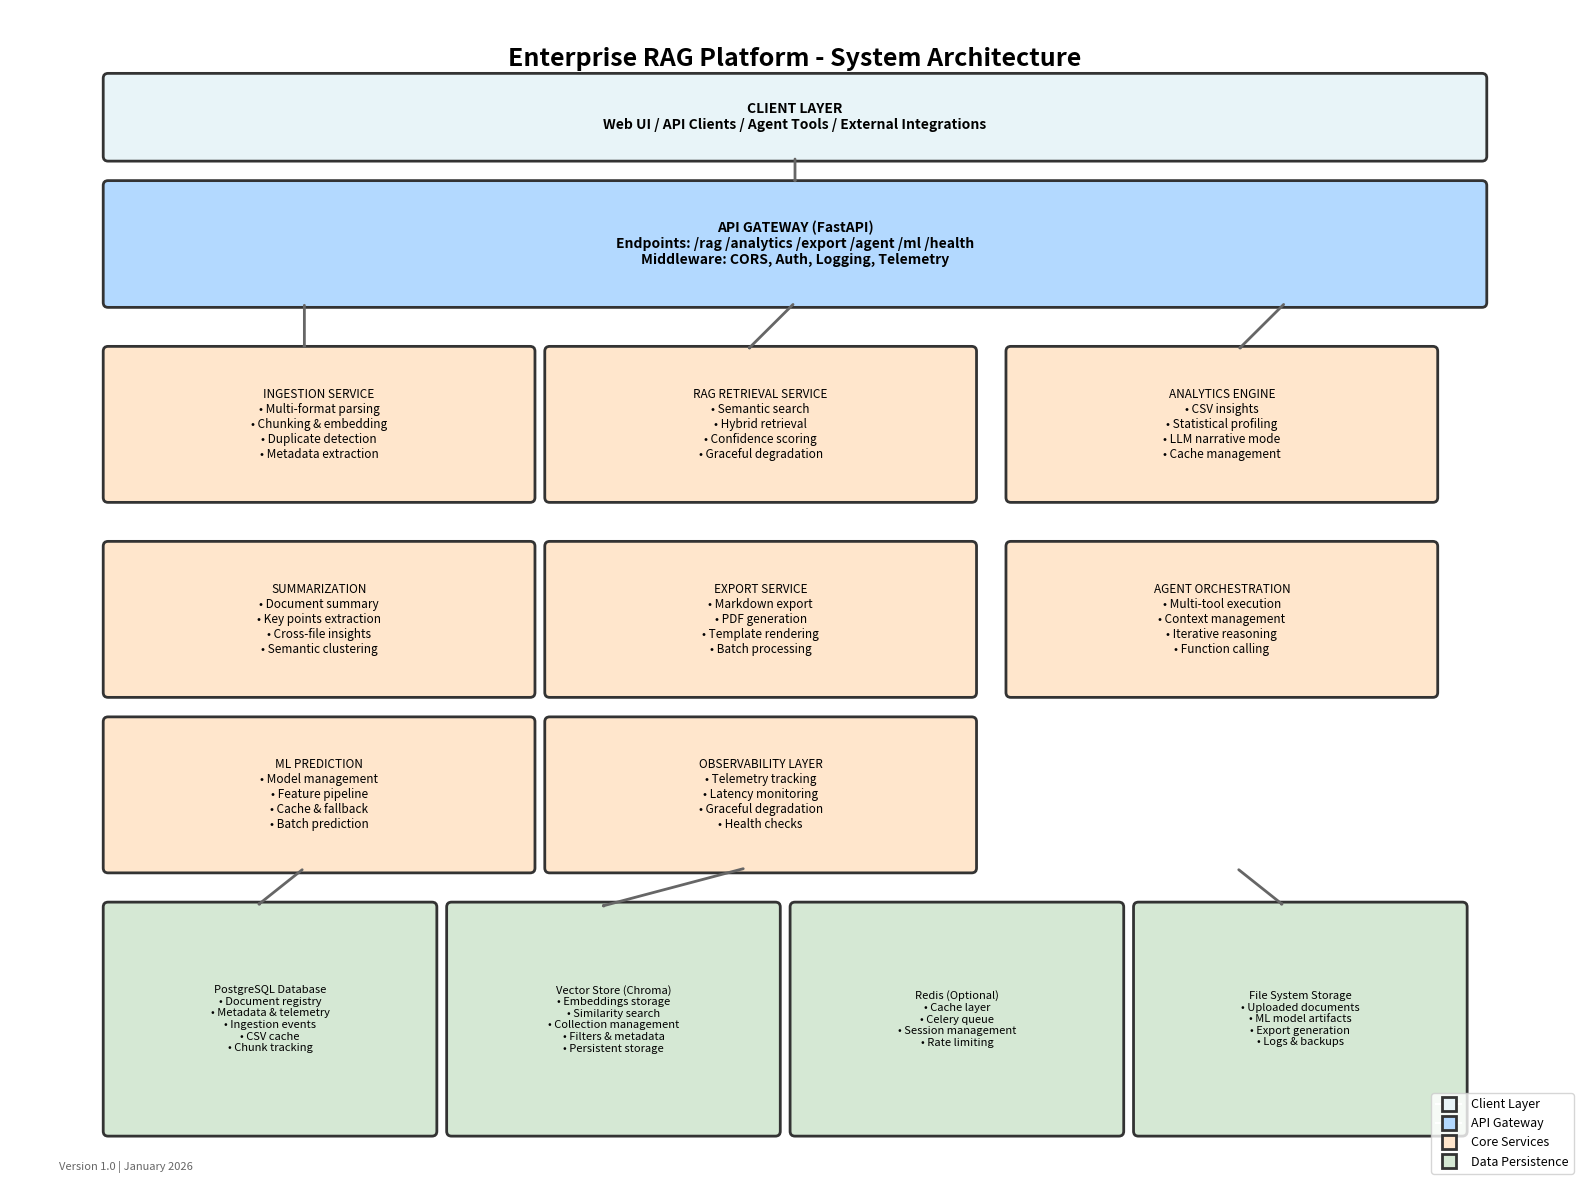

Reproduce this figure in Python. (Note: this script raises an exception after producing the figure.)
"""
Generate Enterprise RAG Platform Architecture Diagram
"""
import matplotlib.pyplot as plt
import matplotlib.patches as patches
from matplotlib.patches import FancyBboxPatch, FancyArrowPatch
import matplotlib.lines as mlines

# Set up the figure
fig, ax = plt.subplots(figsize=(16, 12))
ax.set_xlim(0, 16)
ax.set_ylim(0, 12)
ax.axis('off')

# Colors
client_color = '#E8F4F8'
api_color = '#B3D9FF'
service_color = '#FFE6CC'
data_color = '#D5E8D4'
border_color = '#333333'

def draw_box(ax, x, y, width, height, text, color, fontsize=10, fontweight='normal'):
    """Draw a rounded rectangle with text"""
    box = FancyBboxPatch(
        (x, y), width, height,
        boxstyle="round,pad=0.05",
        linewidth=2,
        edgecolor=border_color,
        facecolor=color
    )
    ax.add_patch(box)
    ax.text(
        x + width/2, y + height/2, text,
        ha='center', va='center',
        fontsize=fontsize, fontweight=fontweight,
        wrap=True
    )

def draw_arrow(ax, x1, y1, x2, y2):
    """Draw an arrow between two points"""
    arrow = FancyArrowPatch(
        (x1, y1), (x2, y2),
        arrowstyle='->,head_width=0.3,head_length=0.3',
        linewidth=2,
        color='#666666'
    )
    ax.add_patch(arrow)

# Title
ax.text(8, 11.5, 'Enterprise RAG Platform - System Architecture',
        ha='center', va='center', fontsize=18, fontweight='bold')

# Layer 1: Client Layer
draw_box(ax, 1, 10.5, 14, 0.8, 
         'CLIENT LAYER\nWeb UI / API Clients / Agent Tools / External Integrations',
         client_color, fontsize=10, fontweight='bold')

# Layer 2: API Gateway
draw_box(ax, 1, 9, 14, 1.2,
         'API GATEWAY (FastAPI)\nEndpoints: /rag /analytics /export /agent /ml /health\nMiddleware: CORS, Auth, Logging, Telemetry',
         api_color, fontsize=10, fontweight='bold')

# Arrows from Client to API
draw_arrow(ax, 8, 10.5, 8, 10.2)

# Layer 3: Core Services (2 rows of 3 boxes each)
services = [
    # Row 1
    (1, 7, 4.3, 1.5, 'INGESTION SERVICE\n• Multi-format parsing\n• Chunking & embedding\n• Duplicate detection\n• Metadata extraction'),
    (5.5, 7, 4.3, 1.5, 'RAG RETRIEVAL SERVICE\n• Semantic search\n• Hybrid retrieval\n• Confidence scoring\n• Graceful degradation'),
    (10.2, 7, 4.3, 1.5, 'ANALYTICS ENGINE\n• CSV insights\n• Statistical profiling\n• LLM narrative mode\n• Cache management'),
    
    # Row 2
    (1, 5, 4.3, 1.5, 'SUMMARIZATION\n• Document summary\n• Key points extraction\n• Cross-file insights\n• Semantic clustering'),
    (5.5, 5, 4.3, 1.5, 'EXPORT SERVICE\n• Markdown export\n• PDF generation\n• Template rendering\n• Batch processing'),
    (10.2, 5, 4.3, 1.5, 'AGENT ORCHESTRATION\n• Multi-tool execution\n• Context management\n• Iterative reasoning\n• Function calling'),
]

for x, y, w, h, text in services:
    draw_box(ax, x, y, w, h, text, service_color, fontsize=8.5)

# Additional services row
draw_box(ax, 1, 3.2, 4.3, 1.5, 
         'ML PREDICTION\n• Model management\n• Feature pipeline\n• Cache & fallback\n• Batch prediction',
         service_color, fontsize=8.5)
draw_box(ax, 5.5, 3.2, 4.3, 1.5,
         'OBSERVABILITY LAYER\n• Telemetry tracking\n• Latency monitoring\n• Graceful degradation\n• Health checks',
         service_color, fontsize=8.5)

# Arrows from API to Services
draw_arrow(ax, 3, 9, 3, 8.5)
draw_arrow(ax, 8, 9, 7.5, 8.5)
draw_arrow(ax, 13, 9, 12.5, 8.5)

# Layer 4: Data Persistence
persistence = [
    (1, 0.5, 3.3, 2.3, 'PostgreSQL Database\n• Document registry\n• Metadata & telemetry\n• Ingestion events\n• CSV cache\n• Chunk tracking'),
    (4.5, 0.5, 3.3, 2.3, 'Vector Store (Chroma)\n• Embeddings storage\n• Similarity search\n• Collection management\n• Filters & metadata\n• Persistent storage'),
    (8, 0.5, 3.3, 2.3, 'Redis (Optional)\n• Cache layer\n• Celery queue\n• Session management\n• Rate limiting'),
    (11.5, 0.5, 3.3, 2.3, 'File System Storage\n• Uploaded documents\n• ML model artifacts\n• Export generation\n• Logs & backups'),
]

for x, y, w, h, text in persistence:
    draw_box(ax, x, y, w, h, text, data_color, fontsize=8)

# Arrows from Services to Data layer
draw_arrow(ax, 3, 3.2, 2.5, 2.8)
draw_arrow(ax, 7.5, 3.2, 6, 2.8)
draw_arrow(ax, 12.5, 3.2, 13, 2.8)

# Add legend
legend_elements = [
    mlines.Line2D([0], [0], marker='s', color='w', markerfacecolor=client_color, 
                  markersize=10, label='Client Layer', markeredgecolor=border_color, markeredgewidth=2),
    mlines.Line2D([0], [0], marker='s', color='w', markerfacecolor=api_color,
                  markersize=10, label='API Gateway', markeredgecolor=border_color, markeredgewidth=2),
    mlines.Line2D([0], [0], marker='s', color='w', markerfacecolor=service_color,
                  markersize=10, label='Core Services', markeredgecolor=border_color, markeredgewidth=2),
    mlines.Line2D([0], [0], marker='s', color='w', markerfacecolor=data_color,
                  markersize=10, label='Data Persistence', markeredgecolor=border_color, markeredgewidth=2),
]
ax.legend(handles=legend_elements, loc='lower right', fontsize=9)

# Add version info
ax.text(0.5, 0.1, 'Version 1.0 | January 2026', 
        fontsize=8, style='italic', color='#666666')

plt.tight_layout()
plt.savefig('docs/architecture/architecture_diagram.png', dpi=300, bbox_inches='tight', 
            facecolor='white', edgecolor='none')
print("✅ Architecture diagram generated: docs/architecture/architecture_diagram.png")
